Run: headless pygame with SDL's dummy video driver; simulated clock (each Clock.tick advances the game by its frame time, no real sleeping); random seed 0; keys injected as events and as key.get_pressed() state; no mouse input.
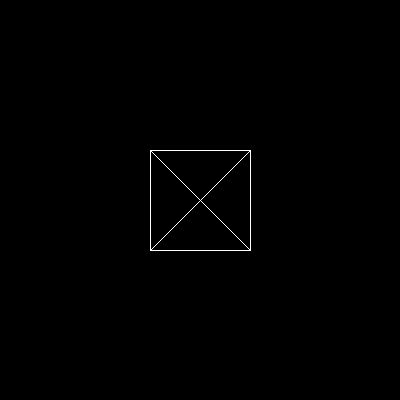
Frame 1 of 4 · flips 1–60 · no input
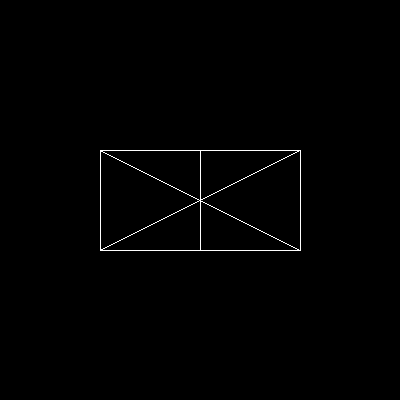
Frame 2 of 4 · flips 61–180 · tapped SPACE, RETURN · held RIGHT (→), D
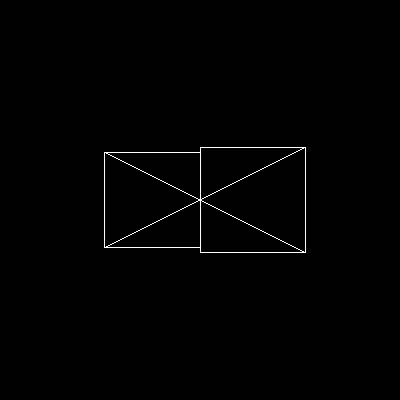
Frame 3 of 4 · flips 181–300 · held DOWN (↓), S
Frame 4 of 4 · flips 301–420 · held LEFT (←), A, UP (↑), W · screen same as frame 1, image omitted

The pygame program that drew these frames:

import pygame
from sys import exit 

pygame.init()
screen = pygame.display.set_mode((400, 400))
clock = pygame.time.Clock()

class Point():
    def __init__(self, x, y, z):
        self.x = x
        self.y = y
        self.z = z

class Edge():
    def __init__(self, p1, p2):
        self.p1 = p1
        self.p2 = p2
    
A = Point(1, 1, 1)
B = Point(-1, 1, 1)
C = Point(1, -1, 1)
D = Point(-1, -1, 1)
E = Point(1, 1, -1)
F = Point(-1, 1, -1)
G = Point(1, -1, -1)
H = Point(-1, -1, -1)

points = [A, B, C, D, E, F, G, H]

cube = [
    Edge(A,B),
    Edge(C,D),
    Edge(E,F),
    Edge(G,H),
    Edge(A,C),
    Edge(B,D),
    Edge(E,G),
    Edge(F,H),
    Edge(A,E),
    Edge(C,G),
    Edge(B,F),
    Edge(D,H)
]

camera_x = 0
camera_y = 0

def convert_point(point):
    u = 200 + (camera_x + point.x) / point.z * 50
    v = 200 + (camera_y + point.y) / point.z * 50

    return (u, v)



while True:
    screen.fill("black")
    for event in pygame.event.get():
        if event.type == pygame.QUIT:
            pygame.quit()
            exit()

        if event.type == pygame.KEYDOWN:
            if event.key == pygame.K_RIGHT:
                camera_x += 1
            if event.key == pygame.K_LEFT:
                camera_x -= 1
            if event.key == pygame.K_UP:
                for point in points:
                    point.z += 0.05
            if event.key == pygame.K_DOWN:
                for point in points:
                    point.z -= 0.05

    for edge in cube:
        p1 = convert_point(edge.p1)
        p2 = convert_point(edge.p2)

        pygame.draw.line(screen, "white", p1, p2)
    

    pygame.display.update()
    clock.tick(60)
